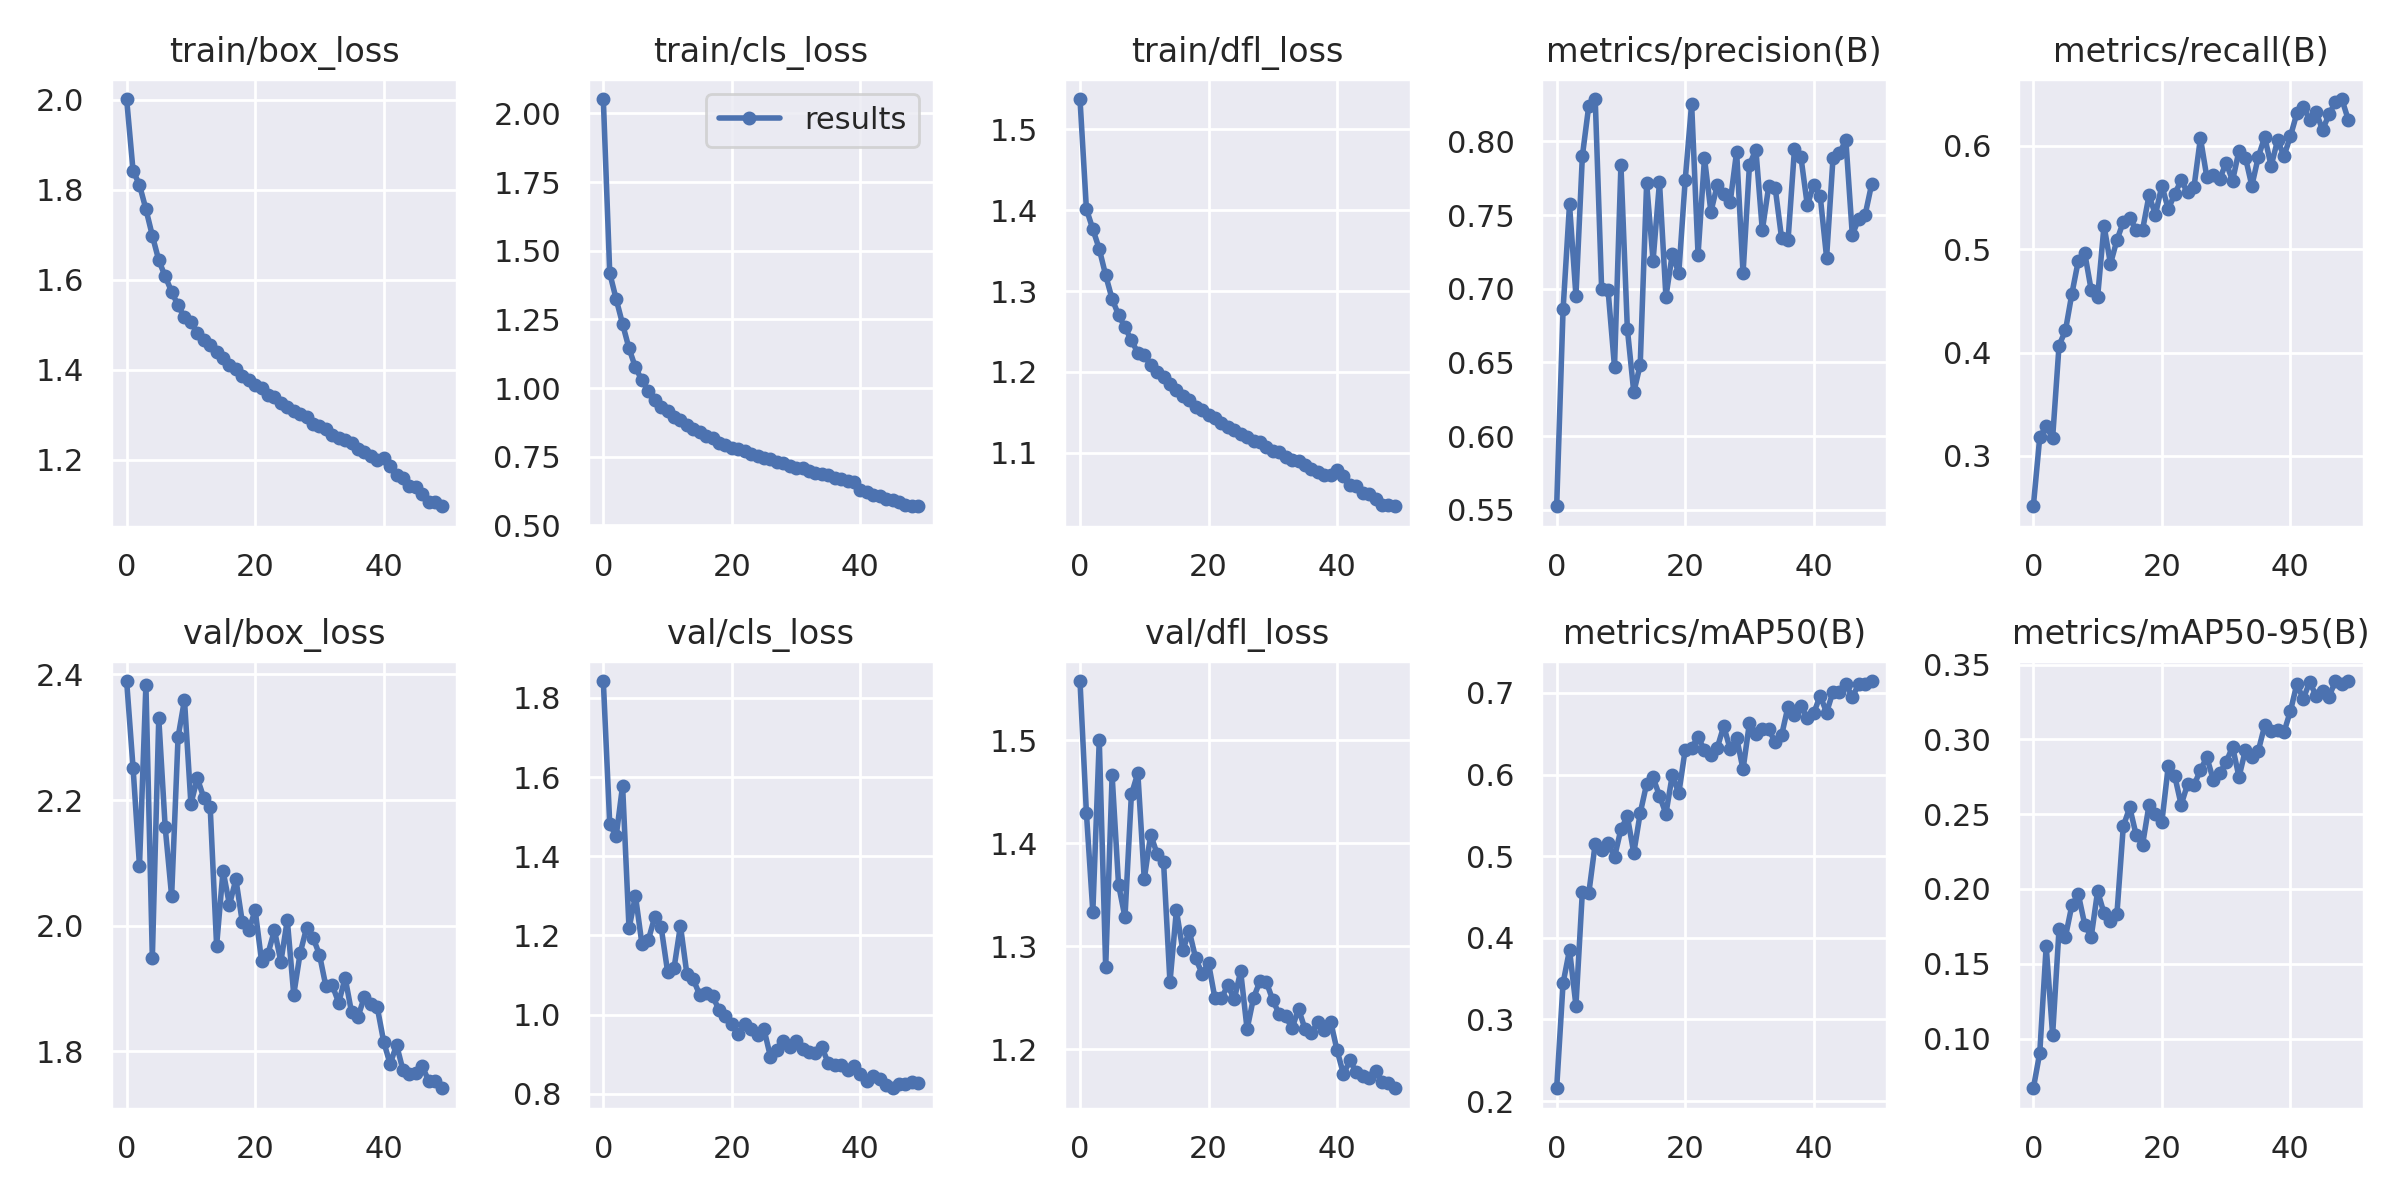

The file beside this chart, header and first rows:
epoch, train/box_loss, train/cls_loss, train/dfl_loss, metrics/precision(B), metrics/recall(B), metrics/mAP50(B), metrics/mAP50-95(B), val/box_loss, val/cls_loss, val/dfl_loss, lr/pg0, lr/pg1, lr/pg2
0, 2.001, 2.053, 1.537, 0.5523, 0.2512, 0.2156, 0.06676, 2.389, 1.843, 1.558, 0.07004, 0.003329, 0.003329
1, 1.842, 1.419, 1.401, 0.686, 0.3181, 0.3445, 0.09037, 2.252, 1.481, 1.429, 0.03991, 0.006531, 0.006531
2, 1.81, 1.324, 1.376, 0.7572, 0.3288, 0.3852, 0.1618, 2.095, 1.45, 1.333, 0.009641, 0.0096, 0.0096
3, 1.756, 1.233, 1.352, 0.6951, 0.3172, 0.3169, 0.1024, 2.384, 1.578, 1.5, 0.009406, 0.009406, 0.009406
4, 1.698, 1.145, 1.319, 0.79, 0.4068, 0.4564, 0.1732, 1.949, 1.218, 1.279, 0.009406, 0.009406, 0.009406
5, 1.643, 1.075, 1.29, 0.8243, 0.4214, 0.4546, 0.1682, 2.33, 1.3, 1.466, 0.009208, 0.009208, 0.009208
6, 1.607, 1.029, 1.27, 0.8287, 0.4569, 0.5153, 0.1891, 2.157, 1.179, 1.36, 0.00901, 0.00901, 0.00901
7, 1.573, 0.991, 1.255, 0.6996, 0.4889, 0.5073, 0.1964, 2.047, 1.188, 1.328, 0.008812, 0.008812, 0.008812
8, 1.543, 0.9573, 1.239, 0.6988, 0.4962, 0.5163, 0.1761, 2.3, 1.247, 1.447, 0.008614, 0.008614, 0.008614
9, 1.516, 0.9309, 1.224, 0.6469, 0.4605, 0.4986, 0.1678, 2.36, 1.221, 1.468, 0.008416, 0.008416, 0.008416
10, 1.506, 0.9175, 1.221, 0.784, 0.4537, 0.533, 0.1985, 2.194, 1.109, 1.365, 0.008218, 0.008218, 0.008218
11, 1.482, 0.894, 1.208, 0.6728, 0.5228, 0.5487, 0.1838, 2.235, 1.117, 1.408, 0.00802, 0.00802, 0.00802
12, 1.467, 0.8821, 1.2, 0.6297, 0.4858, 0.5038, 0.1784, 2.204, 1.224, 1.39, 0.007822, 0.007822, 0.007822
13, 1.454, 0.8653, 1.194, 0.6483, 0.5086, 0.5527, 0.183, 2.189, 1.103, 1.382, 0.007624, 0.007624, 0.007624
14, 1.44, 0.8526, 1.185, 0.7715, 0.5265, 0.5885, 0.242, 1.968, 1.089, 1.265, 0.007426, 0.007426, 0.007426
15, 1.426, 0.8399, 1.178, 0.719, 0.5299, 0.5963, 0.2545, 2.088, 1.05, 1.335, 0.007228, 0.007228, 0.007228
16, 1.411, 0.8269, 1.171, 0.7723, 0.5189, 0.5739, 0.2361, 2.033, 1.054, 1.296, 0.00703, 0.00703, 0.00703
17, 1.401, 0.8176, 1.166, 0.6945, 0.5189, 0.552, 0.2296, 2.074, 1.046, 1.315, 0.006832, 0.006832, 0.006832
18, 1.387, 0.8013, 1.157, 0.7237, 0.552, 0.5997, 0.2562, 2.006, 1.012, 1.288, 0.006634, 0.006634, 0.006634
19, 1.378, 0.7922, 1.153, 0.7103, 0.5334, 0.5767, 0.2501, 1.992, 0.9976, 1.273, 0.006436, 0.006436, 0.006436
20, 1.365, 0.7829, 1.146, 0.7737, 0.5615, 0.6304, 0.2449, 2.025, 0.9756, 1.284, 0.006238, 0.006238, 0.006238
21, 1.359, 0.7793, 1.143, 0.8255, 0.5386, 0.633, 0.2823, 1.943, 0.9513, 1.249, 0.00604, 0.00604, 0.00604
22, 1.345, 0.7701, 1.137, 0.7231, 0.5536, 0.6454, 0.2755, 1.956, 0.9756, 1.249, 0.005842, 0.005842, 0.005842
23, 1.339, 0.7607, 1.132, 0.7886, 0.5665, 0.6301, 0.2563, 1.993, 0.9641, 1.262, 0.005644, 0.005644, 0.005644
24, 1.327, 0.7524, 1.129, 0.7522, 0.555, 0.6234, 0.27, 1.943, 0.9482, 1.248, 0.005446, 0.005446, 0.005446
25, 1.316, 0.7438, 1.123, 0.7704, 0.5603, 0.633, 0.2693, 2.009, 0.9631, 1.276, 0.005248, 0.005248, 0.005248
26, 1.309, 0.7399, 1.12, 0.7643, 0.6075, 0.6594, 0.2796, 1.89, 0.8937, 1.219, 0.00505, 0.00505, 0.00505
27, 1.301, 0.7297, 1.115, 0.7587, 0.5695, 0.6306, 0.288, 1.956, 0.9113, 1.25, 0.004852, 0.004852, 0.004852
28, 1.295, 0.7267, 1.114, 0.793, 0.5715, 0.6452, 0.2729, 1.997, 0.933, 1.266, 0.004654, 0.004654, 0.004654
29, 1.279, 0.7166, 1.107, 0.7104, 0.568, 0.6062, 0.2774, 1.981, 0.9192, 1.265, 0.004456, 0.004456, 0.004456
30, 1.276, 0.7098, 1.103, 0.7841, 0.5835, 0.6635, 0.2849, 1.954, 0.9325, 1.248, 0.004258, 0.004258, 0.004258
31, 1.268, 0.7083, 1.101, 0.7943, 0.5663, 0.65, 0.295, 1.904, 0.9124, 1.234, 0.00406, 0.00406, 0.00406
32, 1.256, 0.6989, 1.095, 0.7397, 0.5953, 0.6561, 0.2749, 1.905, 0.9058, 1.232, 0.003862, 0.003862, 0.003862
33, 1.249, 0.691, 1.092, 0.7696, 0.5887, 0.6557, 0.2929, 1.877, 0.9034, 1.22, 0.003664, 0.003664, 0.003664
34, 1.244, 0.6883, 1.09, 0.7685, 0.5613, 0.6392, 0.288, 1.917, 0.9172, 1.239, 0.003466, 0.003466, 0.003466
35, 1.237, 0.6834, 1.085, 0.7342, 0.5892, 0.6481, 0.2923, 1.862, 0.8779, 1.22, 0.003268, 0.003268, 0.003268
36, 1.224, 0.674, 1.08, 0.7328, 0.6085, 0.6833, 0.3093, 1.855, 0.8739, 1.215, 0.00307, 0.00307, 0.00307
37, 1.218, 0.6696, 1.076, 0.7945, 0.5806, 0.6731, 0.3058, 1.887, 0.8727, 1.226, 0.002872, 0.002872, 0.002872
38, 1.208, 0.6629, 1.073, 0.7896, 0.6053, 0.6833, 0.3062, 1.875, 0.8607, 1.218, 0.002674, 0.002674, 0.002674
39, 1.2, 0.6566, 1.072, 0.7566, 0.5901, 0.6695, 0.3049, 1.87, 0.8694, 1.227, 0.002476, 0.002476, 0.002476
40, 1.203, 0.6287, 1.079, 0.7706, 0.6092, 0.6752, 0.3189, 1.815, 0.8508, 1.199, 0.002278, 0.002278, 0.002278
41, 1.185, 0.6201, 1.071, 0.7631, 0.6313, 0.6965, 0.3368, 1.78, 0.833, 1.176, 0.00208, 0.00208, 0.00208
42, 1.167, 0.6093, 1.061, 0.7211, 0.6371, 0.6759, 0.3271, 1.81, 0.8436, 1.189, 0.001882, 0.001882, 0.001882
43, 1.159, 0.6072, 1.059, 0.7889, 0.6254, 0.7016, 0.3384, 1.77, 0.8382, 1.177, 0.001684, 0.001684, 0.001684
44, 1.142, 0.5949, 1.051, 0.792, 0.6327, 0.7016, 0.3291, 1.764, 0.8226, 1.174, 0.001486, 0.001486, 0.001486
45, 1.139, 0.5939, 1.05, 0.8008, 0.6153, 0.7112, 0.3321, 1.766, 0.8139, 1.172, 0.001288, 0.001288, 0.001288
46, 1.124, 0.5862, 1.043, 0.7366, 0.6304, 0.6948, 0.3284, 1.776, 0.8249, 1.179, 0.00109, 0.00109, 0.00109
47, 1.107, 0.575, 1.036, 0.7473, 0.6424, 0.7106, 0.339, 1.753, 0.8236, 1.168, 0.000892, 0.000892, 0.000892
48, 1.106, 0.5724, 1.036, 0.7501, 0.6453, 0.7111, 0.3371, 1.754, 0.8296, 1.167, 0.000694, 0.000694, 0.000694
49, 1.097, 0.5697, 1.034, 0.7707, 0.6253, 0.7145, 0.3387, 1.741, 0.8268, 1.162, 0.000496, 0.000496, 0.000496
